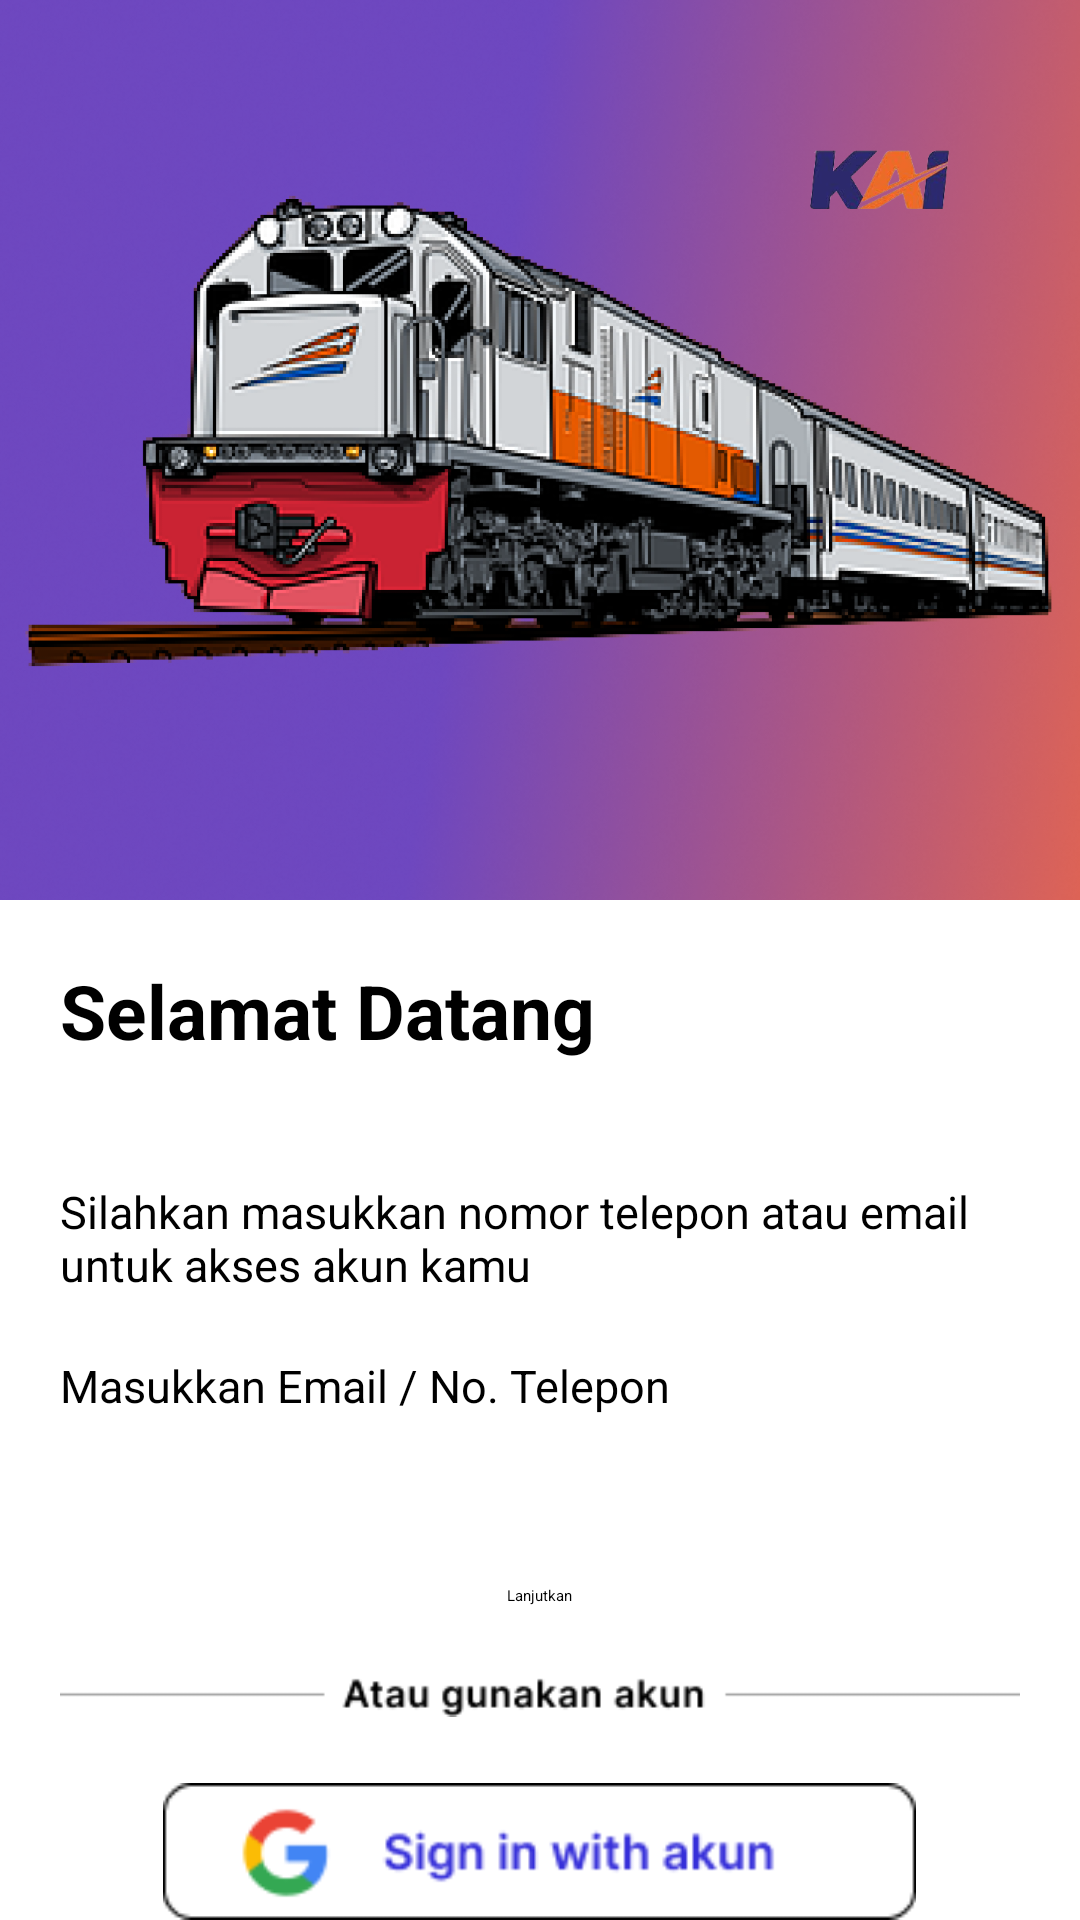

Android layout source for this screen:
<!-- AndroidManifest.xml: application theme Theme.AppKai -->
<!-- res/layout/activity_login.xml -->
<?xml version="1.0" encoding="utf-8"?>
<androidx.constraintlayout.widget.ConstraintLayout xmlns:android="http://schemas.android.com/apk/res/android"
    xmlns:app="http://schemas.android.com/apk/res-auto"
    xmlns:tools="http://schemas.android.com/tools"
    android:id="@+id/main"
    android:layout_width="match_parent"
    android:layout_height="match_parent"
    android:background="@drawable/bg"
    tools:context=".LoginActivity">

    <ImageView
        android:id="@+id/imageView"
        android:layout_width="match_parent"
        android:layout_height="300dp"
        android:src="@drawable/logo"
        app:layout_constraintEnd_toEndOf="parent"
        app:layout_constraintStart_toStartOf="parent"
        app:layout_constraintTop_toTopOf="parent" />

    <LinearLayout
        android:background="@color/white"
        android:layout_width="match_parent"
        android:layout_height="0dp"
        android:orientation="vertical"
        app:layout_constraintBottom_toBottomOf="parent"
        app:layout_constraintEnd_toEndOf="parent"
        app:layout_constraintStart_toStartOf="parent"
        app:layout_constraintTop_toBottomOf="@+id/imageView">

        <TextView
            android:layout_margin="20dp"
            android:layout_width="wrap_content"
            android:layout_height="wrap_content"
            android:text="Selamat Datang"
            android:textSize="25sp"
            android:textColor="@color/black"
            android:textStyle="bold" />

        <TextView
            android:layout_margin="20dp"
            android:layout_width="wrap_content"
            android:layout_height="wrap_content"
            android:text="Silahkan masukkan nomor telepon atau email untuk akses akun kamu"
            android:textSize="15sp"
            android:textColor="@color/black" />
        
        <TextView
            android:layout_marginStart="20dp"
            android:layout_width="wrap_content"
            android:layout_height="wrap_content"
            android:text="Masukkan Email / No. Telepon"
            android:textSize="15sp"
            android:textColor="@color/black" />

        <EditText
            android:layout_width="match_parent"
            android:layout_height="wrap_content"
            android:textSize="12sp"
            android:padding="10dp"
            android:layout_marginHorizontal="20dp" />

        <Button
            android:id="@+id/lanjut"
            android:layout_marginTop="20dp"
            android:layout_gravity="center"
            android:layout_width="wrap_content"
            android:layout_height="wrap_content"
            android:text="Lanjutkan" />

        <ImageView
            android:layout_margin="20dp"
            android:layout_width="match_parent"
            android:layout_height="wrap_content"
            android:src="@drawable/atau"/>

        <ImageView
            android:layout_gravity="center"
            android:layout_width="wrap_content"
            android:layout_height="wrap_content"
            android:src="@drawable/googlebutton"/>
    </LinearLayout>

</androidx.constraintlayout.widget.ConstraintLayout>
<!-- resources referenced by this layout -->
<resources>
  <!-- drawable atau: png bitmap (drawable, 1339 bytes) -->
  <!-- drawable bg: png bitmap (drawable, 644570 bytes) -->
  <!-- drawable googlebutton: png bitmap (drawable, 3073 bytes) -->
  <!-- drawable logo: png bitmap (drawable, 265241 bytes) -->
  <style name="Theme.AppKai" parent="Theme.MaterialComponents.Light.NoActionBar">
  
      </style>
  <!-- not gathered from this repository: default colours our renderer supplied (Android Studio template values) -->
  <color name="black">#FF000000</color>
  <color name="white">#FFFFFFFF</color>
</resources>
